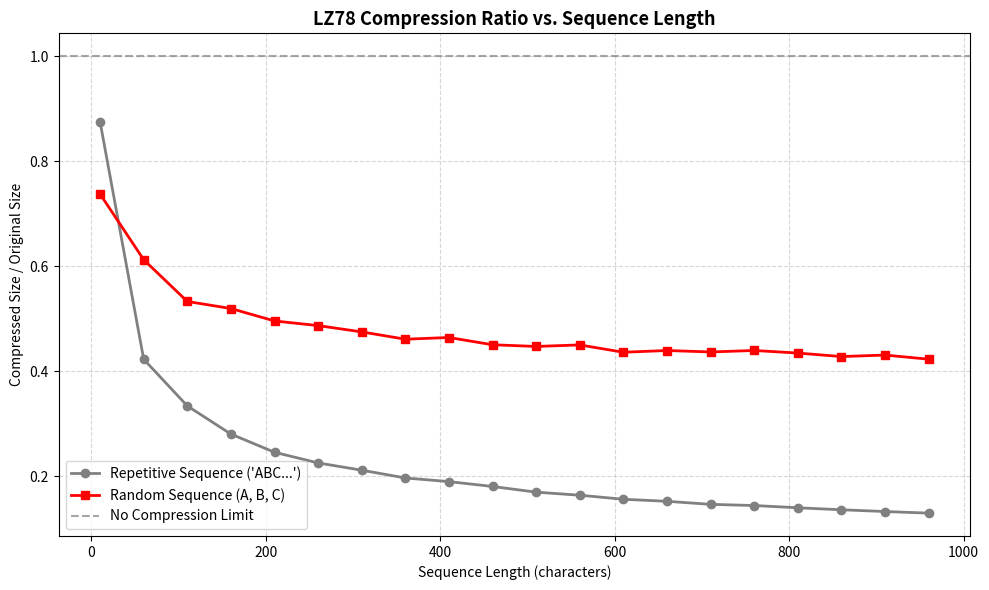

The script that saved this image:
"""Lempel-Ziv (LZ78) Compression Algorithm Demonstration.

Implements the dictionary-based LZ78 compression algorithm and visualises
compression ratio and dictionary size growth for different data profiles (random vs repetitive).
"""

import numpy as np
import matplotlib.pyplot as plt


def lz78_encode(text):
    """Encode text using the LZ78 compression algorithm.

    Returns the compressed tokens (index, character) and the dictionary.
    """
    dictionary = {"": 0}  # Empty string is at index 0
    dict_size = 1
    w = ""
    compressed = []

    for char in text:
        wc = w + char
        if wc in dictionary:
            w = wc
        else:
            # Output the index of w and the new character
            compressed.append((dictionary[w], char))
            # Add wc to dictionary
            dictionary[wc] = dict_size
            dict_size += 1
            w = ""

    # Handle the remaining string
    if w:
        # If the last phrase is in dictionary, output its index and empty char/EOF
        # We can find the last character of w and index of w[:-1]
        compressed.append((dictionary[w[:-1]], w[-1]))

    return compressed, dictionary


def lz78_decode(compressed):
    """Decode LZ78 compressed tokens back to original text."""
    dictionary = {0: ""}
    dict_size = 1
    decompressed = []

    for index, char in compressed:
        entry = dictionary[index] + char
        decompressed.append(entry)
        dictionary[dict_size] = entry
        dict_size += 1

    return "".join(decompressed)


def main():
    # Example sequence showing how LZ78 builds the dictionary
    sample_text = "ABABABAABABAB"
    compressed, dictionary = lz78_encode(sample_text)
    decoded = lz78_decode(compressed)

    print("=== LZ78 Encoding Step-by-Step ===")
    print(f"Original Text: '{sample_text}' (Length: {len(sample_text)})")
    print("\nEncoding process output tokens:")
    print(f"{'Token Index':<12} | {'Output (Index, Char)':<20} | {'Dictionary Phrase'}")
    print("-" * 55)
    phrases = {0: ""}
    for idx, (p_idx, char) in enumerate(compressed):
        phrase_str = phrases[p_idx] + char
        phrases[idx + 1] = phrase_str
        token_str = f"({p_idx}, '{char}')"
        print(f"{idx+1:<12} | {token_str:<20} | '{phrase_str}'")

    print(f"\nDecompressed Text matches original: {decoded == sample_text}")

    # --- Performance Evaluation (Random vs Repetitive) ---
    lengths = np.arange(10, 1001, 50)
    repetitive_ratios = []
    random_ratios = []
    
    np.random.seed(42)

    for l in lengths:
        # Repetitive: "ABC" repeated
        rep_text = "".join(["A", "B", "C"][i % 3] for i in range(l))
        # Random: characters A, B, C with equal probability
        rand_text = "".join(np.random.choice(["A", "B", "C"], l))

        comp_rep, _ = lz78_encode(rep_text)
        comp_rand, _ = lz78_encode(rand_text)

        # Estimate size in bits
        # In LZ78, each token has an index and a character.
        # Max index is dictionary size. Number of bits to represent index is ceil(log2(dict_size))
        # Char requires 8 bits (ascii) or log2(alphabet_size) (approx 2 bits for A, B, C)
        # We'll use 8 bits for char and ceil(log2(dict_size)) for index.
        
        bits_raw = l * 8
        
        # Repetitive compressed bits
        rep_dict_size = len(comp_rep)
        bits_rep_idx = np.sum([np.ceil(np.log2(i + 1)) for i in range(len(comp_rep))])
        bits_rep = bits_rep_idx + len(comp_rep) * 8
        
        # Random compressed bits
        rand_dict_size = len(comp_rand)
        bits_rand_idx = np.sum([np.ceil(np.log2(i + 1)) for i in range(len(comp_rand))])
        bits_rand = bits_rand_idx + len(comp_rand) * 8

        repetitive_ratios.append(bits_rep / bits_raw)
        random_ratios.append(bits_rand / bits_raw)

    # Plot performance curves
    plt.figure(figsize=(10, 6))
    plt.plot(lengths, repetitive_ratios, "o-", label="Repetitive Sequence ('ABC...')", color="gray", linewidth=2)
    plt.plot(lengths, random_ratios, "s-", label="Random Sequence (A, B, C)", color="r", linewidth=2)
    plt.axhline(1.0, color="grey", linestyle="--", alpha=0.7, label="No Compression Limit")
    plt.title("LZ78 Compression Ratio vs. Sequence Length", fontsize=13, fontweight="bold")
    plt.xlabel("Sequence Length (characters)")
    plt.ylabel("Compressed Size / Original Size")
    plt.grid(True, linestyle="--", alpha=0.5)
    plt.legend()
    plt.tight_layout()
    plt.show()


if __name__ == "__main__":
    main()
